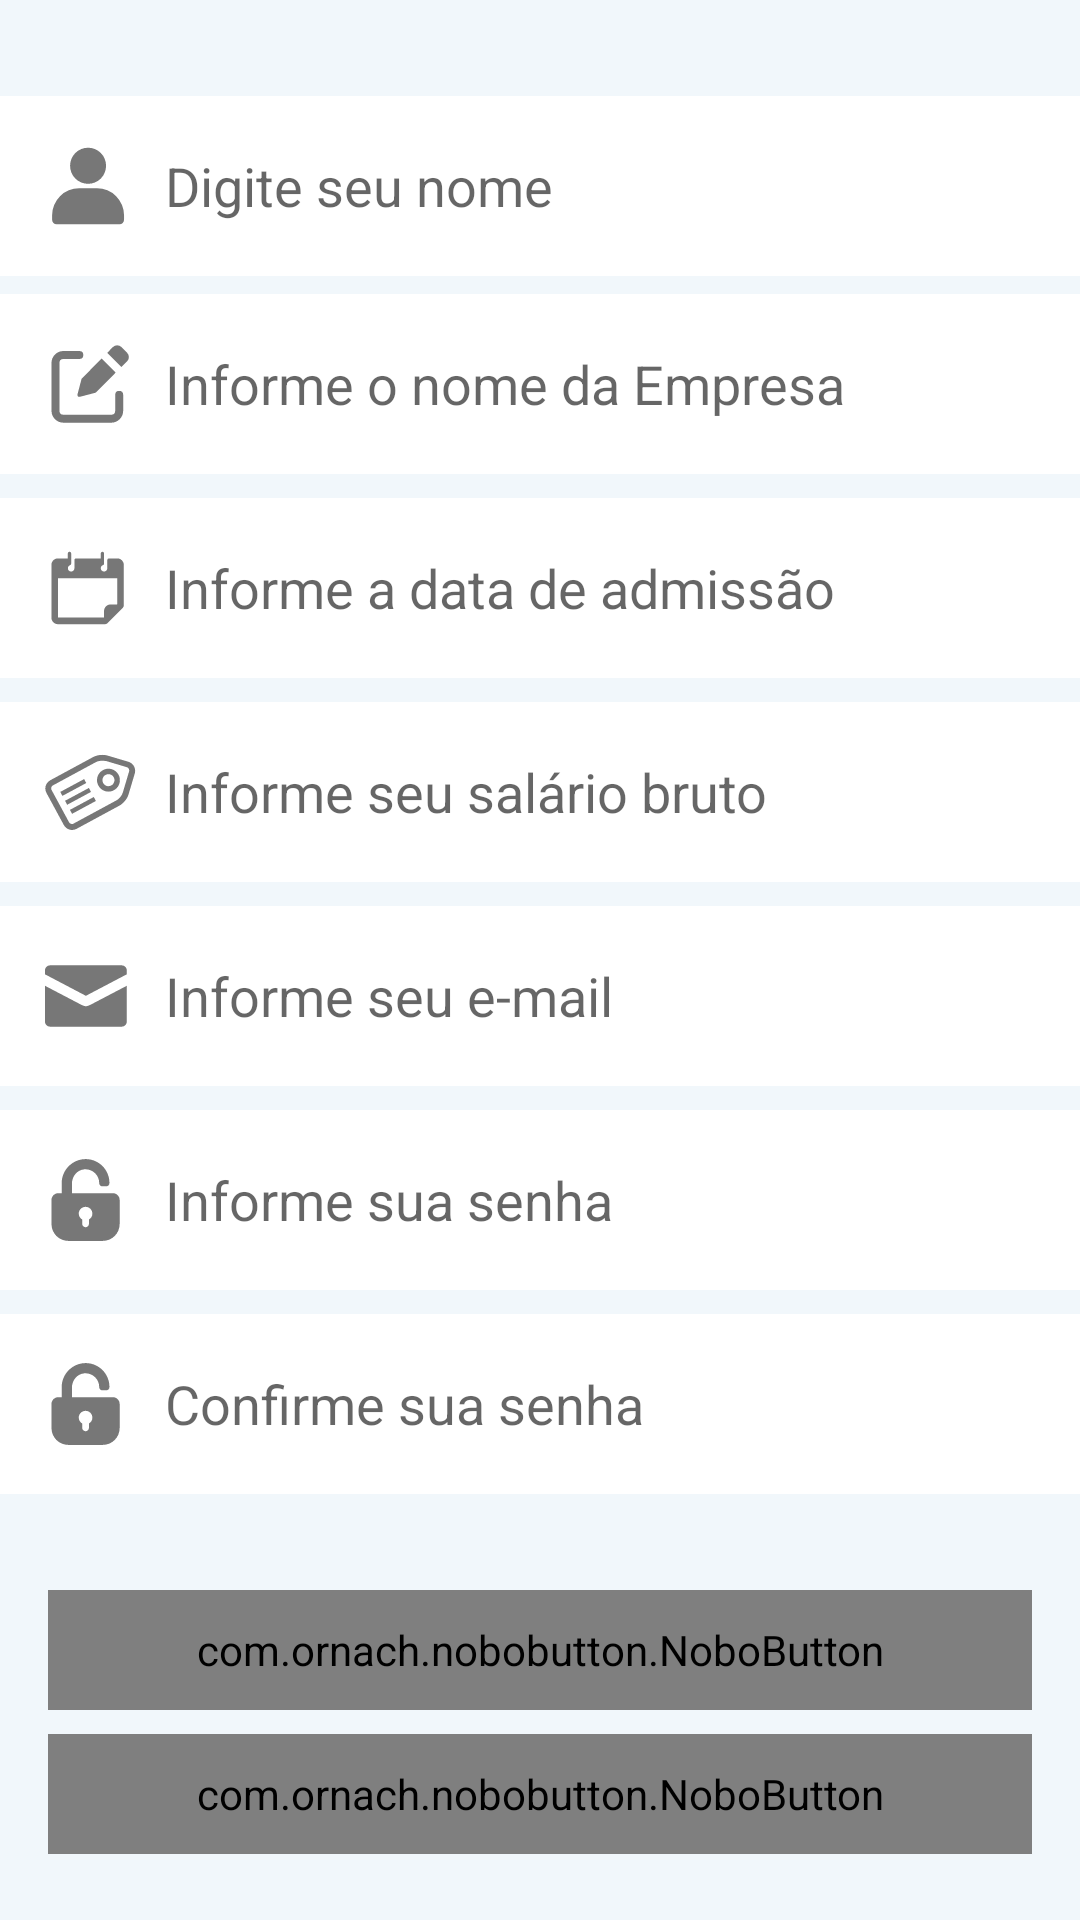

Layout XML and referenced resources for this Android screen:
<!-- AndroidManifest.xml: application theme AppTheme -->
<!-- res/layout/activity_cadastro_usuario.xml -->
<?xml version="1.0" encoding="utf-8"?>
<androidx.constraintlayout.widget.ConstraintLayout xmlns:android="http://schemas.android.com/apk/res/android"
    xmlns:app="http://schemas.android.com/apk/res-auto"
    xmlns:tools="http://schemas.android.com/tools"
    android:layout_width="match_parent"
    android:layout_height="match_parent"
    android:background="@color/colorFundo"
    tools:context=".Activitys.CadastroUsuarioActivity">

    <androidx.core.widget.NestedScrollView
        android:layout_width="0dp"
        android:layout_height="0dp"
        app:layout_constraintBottom_toBottomOf="parent"
        app:layout_constraintEnd_toEndOf="parent"
        app:layout_constraintStart_toStartOf="parent"
        app:layout_constraintTop_toTopOf="parent">

        <androidx.constraintlayout.widget.ConstraintLayout
            android:layout_width="match_parent"
            android:layout_height="wrap_content">

            <EditText
                android:id="@+id/edtNome"
                android:layout_width="0dp"
                android:layout_height="60dp"
                android:layout_marginTop="32dp"
                android:background="@color/branco"
                android:drawableStart="@drawable/ic_nome"
                android:ems="10"
                android:hint="@string/edtNome"
                android:inputType="textAutoComplete"
                android:paddingStart="15dp"
                android:paddingEnd="15dp"
                android:textSize="18sp"
                app:layout_constraintEnd_toEndOf="parent"
                app:layout_constraintStart_toStartOf="parent"
                app:layout_constraintTop_toTopOf="parent"
                android:drawableLeft="@drawable/ic_nome" />

            <EditText
                android:id="@+id/edtEmpresa"
                android:layout_width="0dp"
                android:layout_height="60dp"
                android:layout_marginTop="6dp"
                android:background="@color/branco"
                android:drawableStart="@drawable/ic_empresa"
                android:ems="10"
                android:hint="@string/edtEmpresa"
                android:inputType="textAutoComplete"
                android:paddingStart="15dp"
                android:paddingEnd="15dp"
                android:textSize="18sp"
                app:layout_constraintEnd_toEndOf="parent"
                app:layout_constraintStart_toStartOf="parent"
                app:layout_constraintTop_toBottomOf="@+id/edtNome"
                android:drawableLeft="@drawable/ic_empresa" />

            <EditText
                android:id="@+id/edtData"
                android:layout_width="0dp"
                android:layout_height="60dp"
                android:layout_marginTop="8dp"
                android:background="@color/branco"
                android:cursorVisible="false"
                android:drawableStart="@drawable/ic_calendario"
                android:ems="10"
                android:focusable="false"
                android:focusableInTouchMode="true"
                android:hint="@string/edtData"
                android:inputType="date"
                android:paddingStart="15dp"
                android:paddingEnd="15dp"
                android:textSize="18sp"
                app:layout_constraintEnd_toEndOf="parent"
                app:layout_constraintHorizontal_bias="0.0"
                app:layout_constraintStart_toStartOf="parent"
                app:layout_constraintTop_toBottomOf="@+id/edtEmpresa"
                android:drawableLeft="@drawable/ic_calendario" />

            <EditText
                android:id="@+id/edtSalario"
                android:layout_width="0dp"
                android:layout_height="60dp"
                android:layout_marginTop="8dp"
                android:background="@color/branco"
                android:drawableStart="@drawable/ic_salario"
                android:ems="10"
                android:hint="@string/edtSalario"
                android:inputType="numberDecimal"
                android:paddingStart="15dp"
                android:paddingEnd="15dp"
                android:textSize="18sp"
                app:layout_constraintEnd_toEndOf="parent"
                app:layout_constraintHorizontal_bias="0.0"
                app:layout_constraintStart_toStartOf="parent"
                app:layout_constraintTop_toBottomOf="@+id/edtData"
                android:drawableLeft="@drawable/ic_salario" />

            <EditText
                android:id="@+id/edtEmail"
                android:layout_width="0dp"
                android:layout_height="60dp"
                android:layout_marginTop="8dp"
                android:background="@color/branco"
                android:drawableStart="@drawable/ic_email"
                android:ems="10"
                android:hint="@string/edtEmail"
                android:inputType="textEmailAddress"
                android:paddingStart="15dp"
                android:paddingEnd="15dp"
                android:textSize="18sp"
                app:layout_constraintEnd_toEndOf="parent"
                app:layout_constraintStart_toStartOf="parent"
                app:layout_constraintTop_toBottomOf="@+id/edtSalario"
                android:drawableLeft="@drawable/ic_email" />

            <EditText
                android:id="@+id/edtSenha"
                android:layout_width="0dp"
                android:layout_height="60dp"
                android:layout_marginTop="8dp"
                android:background="@color/branco"
                android:drawableStart="@drawable/ic_senha"
                android:ems="10"
                android:hint="@string/edtSenha"
                android:inputType="textPassword"
                android:paddingStart="15dp"
                android:paddingEnd="15dp"
                android:textSize="18sp"
                app:layout_constraintEnd_toEndOf="parent"
                app:layout_constraintStart_toStartOf="parent"
                app:layout_constraintTop_toBottomOf="@+id/edtEmail"
                android:drawableLeft="@drawable/ic_senha" />

            <EditText
                android:id="@+id/edtConfirmar_senha"
                android:layout_width="0dp"
                android:layout_height="60dp"
                android:layout_marginTop="8dp"
                android:background="@color/branco"
                android:drawableStart="@drawable/ic_senha"
                android:ems="10"
                android:hint="@string/edtConfirmar_senha"
                android:inputType="textPassword"
                android:paddingStart="15dp"
                android:paddingEnd="15dp"
                android:textSize="18sp"
                app:layout_constraintEnd_toEndOf="parent"
                app:layout_constraintStart_toStartOf="parent"
                app:layout_constraintTop_toBottomOf="@+id/edtSenha"
                android:drawableLeft="@drawable/ic_senha" />

            <com.ornach.nobobutton.NoboButton
                android:id="@+id/btnConfirmar"
                android:layout_width="0dp"
                android:layout_height="40dp"
                android:layout_marginStart="16dp"
                android:layout_marginTop="32dp"
                android:layout_marginEnd="16dp"
                app:nb_text="@string/btnConfirmar"
                app:nb_borderColor="@color/branco"
                app:nb_borderWidth="0dp"
                app:nb_backgroundColor="@color/colorPrimary"
                app:nb_focusColor="@color/colorAccent"
                app:nb_textColor="@color/branco"
                app:nb_radius="40dp"
                app:nb_textSize="20sp"
                app:nb_textStyle="bold"
                app:layout_constraintEnd_toEndOf="parent"
                app:layout_constraintStart_toStartOf="parent"
                app:layout_constraintTop_toBottomOf="@+id/edtConfirmar_senha"/>

            <com.ornach.nobobutton.NoboButton
                android:id="@+id/btnCancelar"
                android:layout_width="0dp"
                android:layout_height="40dp"
                android:layout_marginStart="16dp"
                android:layout_marginLeft="16dp"
                android:layout_marginTop="8dp"
                android:layout_marginEnd="16dp"
                android:layout_marginRight="16dp"
                android:layout_marginBottom="32dp"
                app:layout_constraintBottom_toBottomOf="parent"
                app:layout_constraintEnd_toEndOf="parent"
                app:layout_constraintStart_toStartOf="parent"
                app:layout_constraintTop_toBottomOf="@+id/btnConfirmar"
                app:nb_backgroundColor="@android:color/transparent"
                app:nb_borderColor="@color/colorPrimary"
                app:nb_borderWidth="2dp"
                app:nb_focusColor="@color/colorPrimary"
                app:nb_radius="40dp"
                app:nb_textStyle="bold"
                app:nb_text="@string/btnLimpar"
                app:nb_textColor="@color/colorPrimary"
                app:nb_textSize="20sp" />

        </androidx.constraintlayout.widget.ConstraintLayout>
    </androidx.core.widget.NestedScrollView>
</androidx.constraintlayout.widget.ConstraintLayout>
<!-- resources referenced by this layout -->
<resources>
  <color name="branco">#ffffff</color>
  <color name="colorAccent">#75B0D2</color>
  <color name="colorFundo">#F1F7FB</color>
  <color name="colorPrimary">#4381a1</color>
  <!-- drawable ic_email (drawable-v24) -->
  <vector xmlns:android="http://schemas.android.com/apk/res/android"
      android:width="40dp"
      android:height="34dp"
      android:viewportWidth="40"
      android:viewportHeight="34">
    <path
        android:fillColor="@color/preto50"
        android:strokeWidth="1"
        android:pathData="m13.6292,20.4073c-0.4532,0 -0.8518,-0.1601 -1.7037,-0.5724l-11.9256,-6.2422l0,11.9256c0,0.937 0.7666,1.7037 1.7037,1.7037l23.8511,0c0.937,0 1.7037,-0.7666 1.7037,-1.7037l0,-11.9256l-11.9256,6.2422c-0.8518,0.4123 -1.2505,0.5724 -1.7037,0.5724zM25.5548,6.7781l-23.8511,0c-0.937,0 -1.7037,0.7666 -1.7037,1.7037l0,1.2914l13.6292,7.1639l13.6292,-7.1639l0,-1.2914c0,-0.937 -0.7666,-1.7037 -1.7037,-1.7037z" />
  </vector>
  <!-- drawable ic_nome (drawable-v24) -->
  <vector xmlns:android="http://schemas.android.com/apk/res/android"
      android:width="40dp"
      android:height="34dp"
      android:viewportWidth="40"
      android:viewportHeight="34">
    <path
        android:strokeWidth="1"
        android:pathData="M14.3586,10.2562m-5.9945,0a5.9945,5.9945 0,1 1,11.9889 0a5.9945,5.9945 0,1 1,-11.9889 0"
        android:fillColor="@color/preto50"/>
    <path
        android:strokeWidth="1"
        android:pathData="m26.3476,26.741l0,1.4986a1.4986,1.4986 0,0 1,-1.4986 1.4986l-20.9806,0a1.4986,1.4986 0,0 1,-1.4986 -1.4986l0,-1.4986a8.9917,8.9917 0,0 1,8.9917 -8.9917l5.9945,0a8.9917,8.9917 0,0 1,8.9917 8.9917z"
        android:fillColor="@color/preto50"/>
  </vector>
  <!-- drawable ic_senha (drawable-v24) -->
  <vector xmlns:android="http://schemas.android.com/apk/res/android"
      android:width="40dp"
      android:height="34dp"
      android:viewportWidth="40"
      android:viewportHeight="34">
    <path
        android:fillColor="@color/preto50"
        android:strokeWidth="1"
        android:pathData="m22.6154,14.7281l-4.5464,0l-9.0927,0l0,-3.1825c0,-2.3868 1.7049,-4.5464 4.0917,-4.7737c2.7278,-0.2273 5.001,1.9322 5.001,4.5464l0,0c0,0.682 0.4546,1.1366 1.1366,1.1366l1.1366,0c0.682,0 1.1366,-0.4546 1.1366,-1.1366l0,0c0,-4.3191 -3.4098,-7.8425 -7.7288,-7.9561c-4.4327,-0.1137 -8.1835,3.5234 -8.1835,7.9561l0,3.4098l-1.1366,0c-1.2503,0 -2.2732,1.0229 -2.2732,2.2732l0,7.9561c0,3.1825 2.5005,5.683 5.683,5.683l11.3659,0c3.1825,0 5.683,-2.5005 5.683,-5.683l0,-7.9561c0,-1.2503 -1.0229,-2.2732 -2.2732,-2.2732zM14.6592,23.4799l0,1.4776c0,0.5683 -0.5683,1.1366 -1.1366,1.1366s-1.1366,-0.5683 -1.1366,-1.1366l0,-1.4776c-0.682,-0.341 -1.1366,-1.1366 -1.1366,-1.9322c0,-1.2503 1.0229,-2.2732 2.2732,-2.2732s2.2732,1.0229 2.2732,2.2732c0,0.7956 -0.4546,1.5912 -1.1366,1.9322z" />
  </vector>
  <string name="btnConfirmar">CONFIRMAR</string>
  <string name="btnLimpar">LIMPAR</string>
  <string name="edtConfirmar_senha">Confirme sua senha</string>
  <string name="edtData">Informe a data de admissão</string>
  <string name="edtEmail">Informe seu e-mail</string>
  <string name="edtEmpresa">Informe o nome da Empresa</string>
  <string name="edtNome">Digite seu nome</string>
  <string name="edtSalario">Informe seu salário bruto</string>
  <string name="edtSenha">Informe sua senha</string>
  <style name="AppTheme" parent="Theme.AppCompat.Light.DarkActionBar">
          
          <item name="colorPrimary">@color/colorPrimary</item>
          <item name="colorPrimaryDark">@color/colorPrimaryDark</item>
          <item name="colorAccent">@color/colorAccent</item>
  
  
      </style>
  <color name="preto50">#777777</color>
  <color name="colorPrimaryDark">#005572</color>
</resources>
